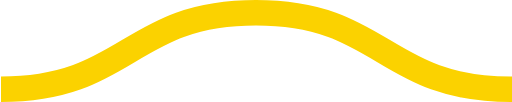
t = 0.00 s
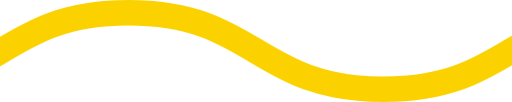
t = 0.08 s
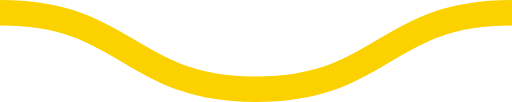
t = 0.15 s
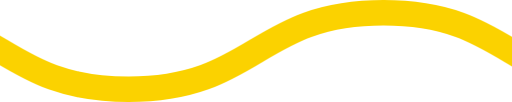
t = 0.23 s

The animated SVG that drew these frames (rendered in a browser with its animation timeline set to each time). Animation: 1 CSS @keyframes rule; one cycle of 0.30 s, repeats indefinitely.

<svg xmlns="http://www.w3.org/2000/svg" xmlns:xlink="http://www.w3.org/1999/xlink" xmlns:ev="http://www.w3.org/2001/xml-events" viewBox="0 0 20 4">

    <path fill="none" stroke="#FBD200" stroke-width="1" class="st0" d="M0,3.5 c 5,0, 5, -3, 10, -3 s 5,3, 10, 3 c 5,0, 5, -3, 10, -3 s 5,3, 10, 3" />

        <style type="text/css">
        .st0 {
            animation: shift 0.3s linear infinite;
        }
        @keyframes shift {
            from {
                transform: translateX(0);
            }
            to {
                transform: translateX(-20px);
            }
        }
        @media (prefers-reduced-motion: reduce) {
          .st0 {
            animation: none;
          }
        }
        </style>
</svg>
